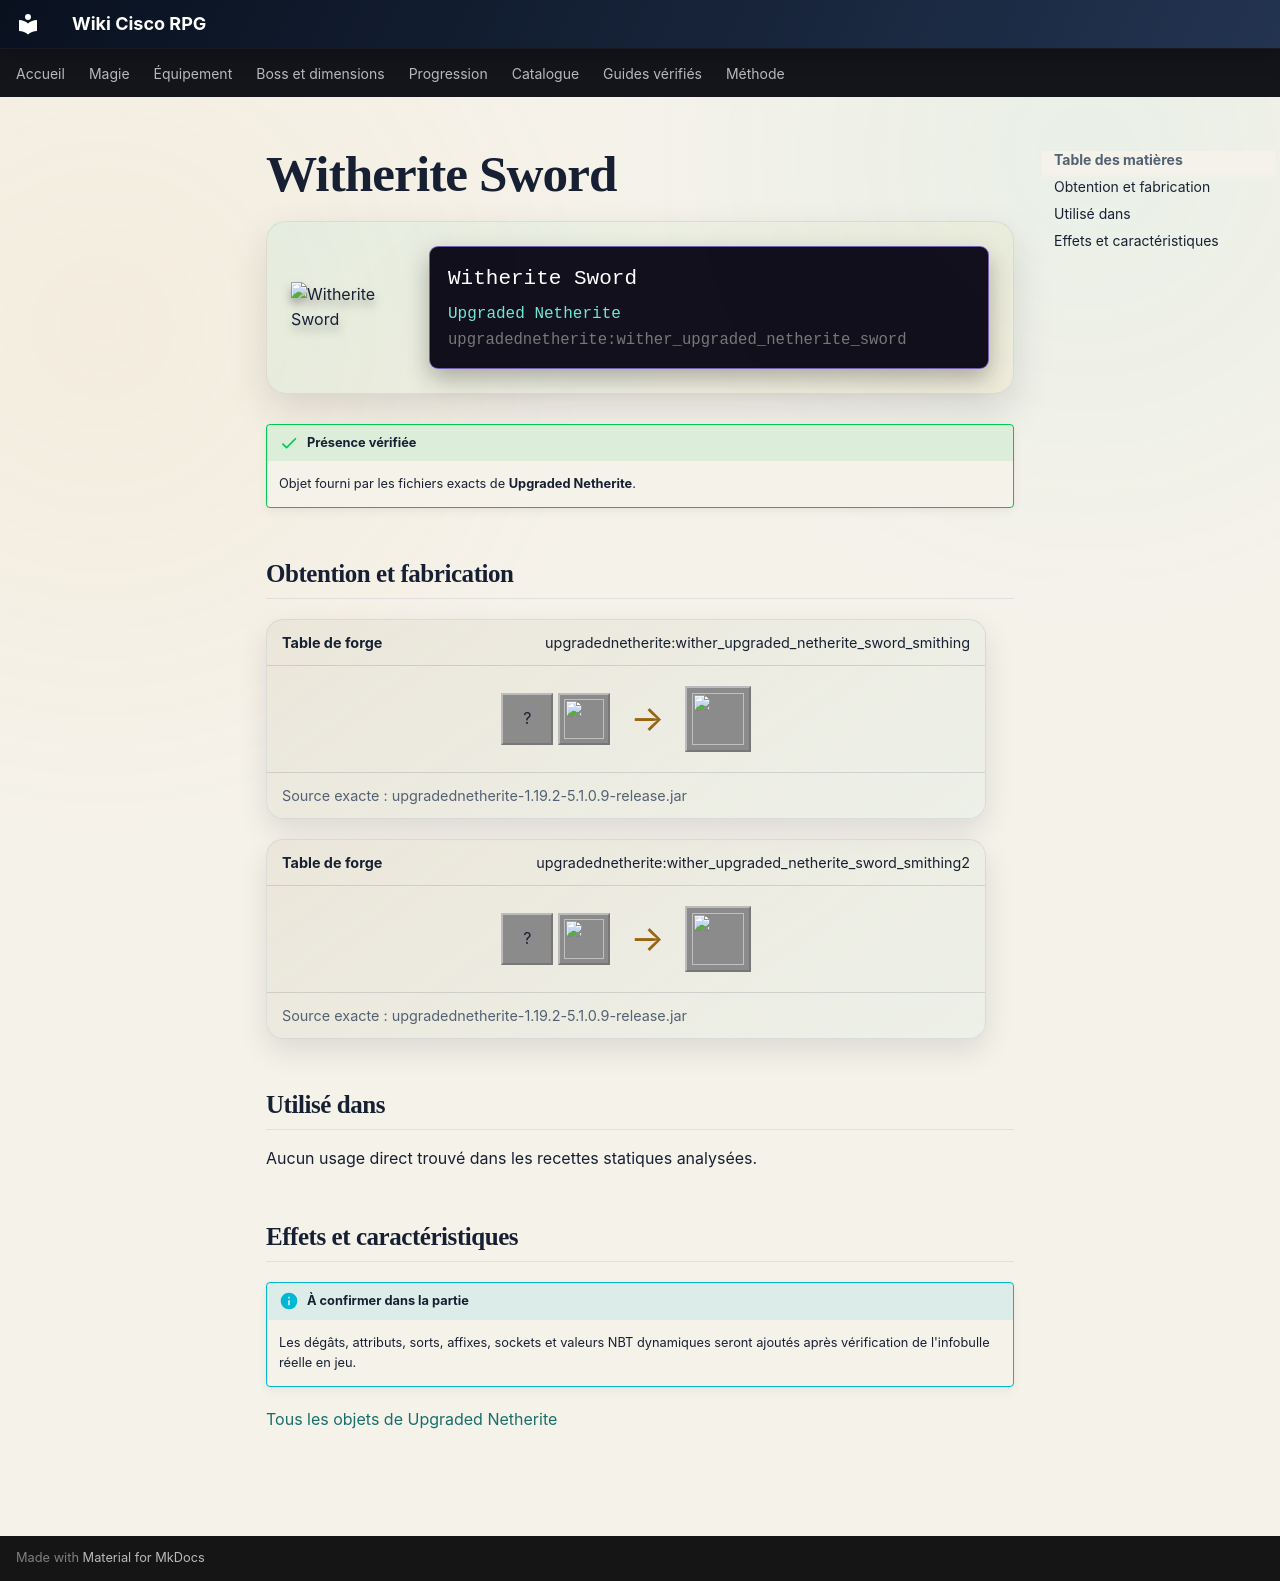

repository: Kloups-Dev/wiki-cisco-rpg · page: catalogue/objets/upgradednetherite/wither_upgraded_netherite_sword/index.html · generator: mkdocs

# Witherite Sword

<div class="mc-item-showcase">
<img class="mc-item-icon" src="../../../../assets/generated/items/upgradednetherite/wither_upgraded_netherite_sword.png" alt="Witherite Sword">
<div class="mc-tooltip-card">
<div class="mc-tooltip-card__name">Witherite Sword</div>
<div class="mc-tooltip-card__mod">Upgraded Netherite</div>
<div class="mc-tooltip-card__id">upgradednetherite:wither_upgraded_netherite_sword</div>
</div>
</div>

!!! success "Présence vérifiée"
    Objet fourni par les fichiers exacts de **Upgraded Netherite**.

## Obtention et fabrication

<div class="jei-recipe"><div class="jei-recipe__head"><strong>Table de forge</strong><span>upgradednetherite:wither_upgraded_netherite_sword_smithing</span></div><div class="jei-recipe__body"><div class="jei-inputs"><span class="jei-slot" title="Diamond Sword (minecraft:diamond_sword)">?</span><a class="jei-slot" href="../../../../catalogue/objets/upgradednetherite/wither_upgraded_netherite_ingot/" title="Witherite Ingot (upgradednetherite:wither_upgraded_netherite_ingot)"><img src="../../../../assets/generated/items/upgradednetherite/wither_upgraded_netherite_ingot.png" alt="" loading="lazy"></a></div><span class="jei-arrow">→</span><span class="jei-slot jei-slot--result"><img src="../../../../assets/generated/items/upgradednetherite/wither_upgraded_netherite_sword.png" alt=""></span></div><div class="jei-recipe__source">Source exacte : upgradednetherite-1.19.2-5.1.0.9-release.jar</div></div>
<div class="jei-recipe"><div class="jei-recipe__head"><strong>Table de forge</strong><span>upgradednetherite:wither_upgraded_netherite_sword_smithing2</span></div><div class="jei-recipe__body"><div class="jei-inputs"><span class="jei-slot" title="Netherite Sword (minecraft:netherite_sword)">?</span><a class="jei-slot" href="../../../../catalogue/objets/upgradednetherite/wither_essence/" title="Witherite Essence (upgradednetherite:wither_essence)"><img src="../../../../assets/generated/items/upgradednetherite/wither_essence.png" alt="" loading="lazy"></a></div><span class="jei-arrow">→</span><span class="jei-slot jei-slot--result"><img src="../../../../assets/generated/items/upgradednetherite/wither_upgraded_netherite_sword.png" alt=""></span></div><div class="jei-recipe__source">Source exacte : upgradednetherite-1.19.2-5.1.0.9-release.jar</div></div>

## Utilisé dans

Aucun usage direct trouvé dans les recettes statiques analysées.

## Effets et caractéristiques

!!! info "À confirmer dans la partie"
    Les dégâts, attributs, sorts, affixes, sockets et valeurs NBT dynamiques seront ajoutés après vérification de l'infobulle réelle en jeu.

[Tous les objets de Upgraded Netherite](../../../contenu/upgraded-netherite.md)
